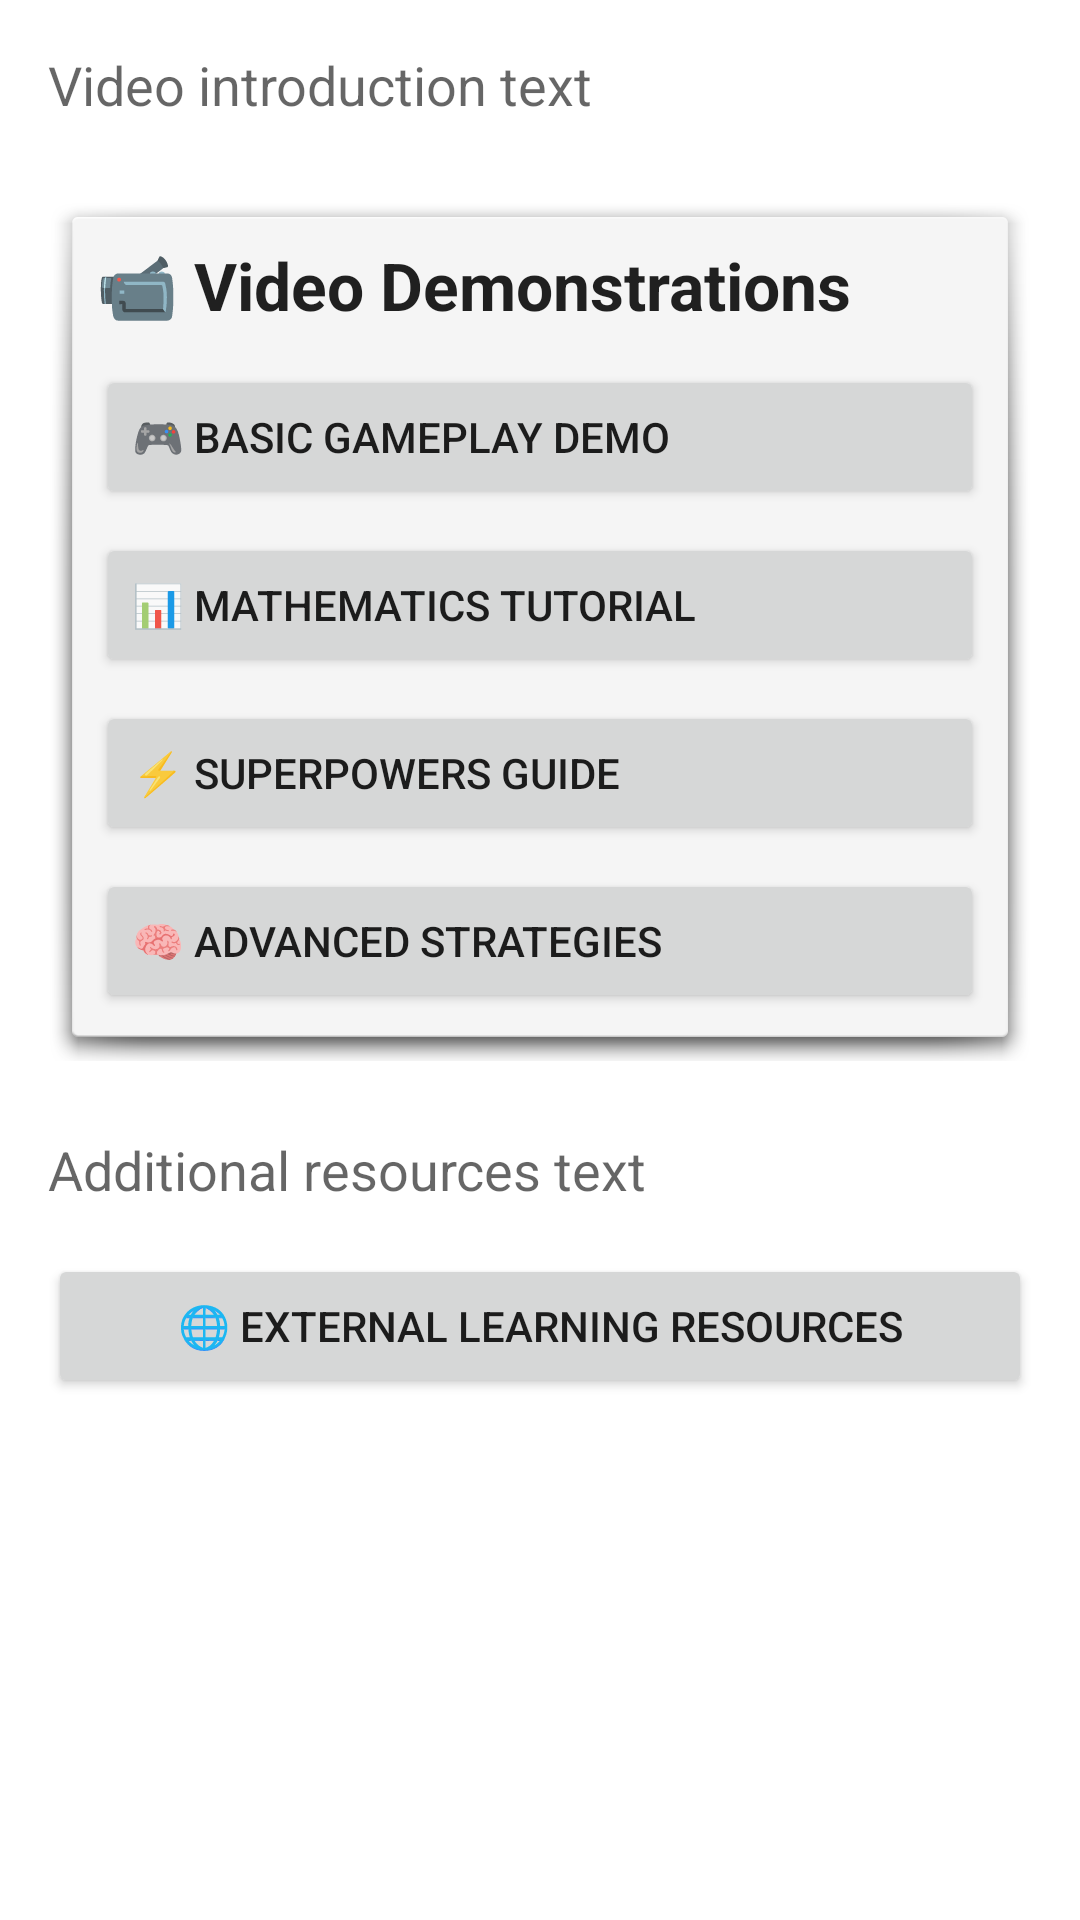

Here is an Android app screen rendered from its layout file. Give the layout XML and the strings, colors and styles it references.
<!-- AndroidManifest.xml: application theme Theme.Bughisweeper -->
<!-- res/layout/fragment_help.xml -->
<?xml version="1.0" encoding="utf-8"?>

<ScrollView xmlns:android="http://schemas.android.com/apk/res/android"
    android:layout_width="match_parent"
    android:layout_height="match_parent"
    android:padding="16dp">

    <LinearLayout
        android:layout_width="match_parent"
        android:layout_height="wrap_content"
        android:orientation="vertical">

        <TextView
            android:id="@+id/tvVideoIntro"
            android:layout_width="match_parent"
            android:layout_height="wrap_content"
            android:lineSpacingExtra="4dp"
            android:text="Video introduction text"
            android:textAppearance="?android:attr/textAppearanceMedium" />

        
        <LinearLayout
            android:layout_width="match_parent"
            android:layout_height="wrap_content"
            android:layout_marginTop="24dp"
            android:background="@android:drawable/dialog_holo_light_frame"
            android:orientation="vertical"
            android:padding="16dp">

            <TextView
                android:layout_width="match_parent"
                android:layout_height="wrap_content"
                android:text="📹 Video Demonstrations"
                android:textAppearance="?android:attr/textAppearanceLarge"
                android:textStyle="bold" />

            <Button
                android:id="@+id/btnBasicDemo"
                android:layout_width="match_parent"
                android:layout_height="wrap_content"
                android:layout_marginTop="12dp"
                android:text="🎮 Basic Gameplay Demo"
                android:gravity="start|center_vertical" />

            <Button
                android:id="@+id/btnMathDemo"
                android:layout_width="match_parent"
                android:layout_height="wrap_content"
                android:layout_marginTop="8dp"
                android:text="📊 Mathematics Tutorial"
                android:gravity="start|center_vertical" />

            <Button
                android:id="@+id/btnSuperpowerDemo"
                android:layout_width="match_parent"
                android:layout_height="wrap_content"
                android:layout_marginTop="8dp"
                android:text="⚡ Superpowers Guide"
                android:gravity="start|center_vertical" />

            <Button
                android:id="@+id/btnAdvancedDemo"
                android:layout_width="match_parent"
                android:layout_height="wrap_content"
                android:layout_marginTop="8dp"
                android:text="🧠 Advanced Strategies"
                android:gravity="start|center_vertical" />

        </LinearLayout>

        
        <TextView
            android:id="@+id/tvAdditionalResources"
            android:layout_width="match_parent"
            android:layout_height="wrap_content"
            android:layout_marginTop="24dp"
            android:lineSpacingExtra="4dp"
            android:text="Additional resources text"
            android:textAppearance="?android:attr/textAppearanceMedium" />

        <Button
            android:id="@+id/btnExternalResources"
            android:layout_width="match_parent"
            android:layout_height="wrap_content"
            android:layout_marginTop="16dp"
            android:text="🌐 External Learning Resources" />

    </LinearLayout>
</ScrollView>
<!-- resources referenced by this layout -->
<resources>
  <style name="Theme.Bughisweeper" parent="Theme.MaterialComponents.DayNight.DarkActionBar">
          
          <item name="colorPrimary">@color/classic_primary</item>
          <item name="colorPrimaryVariant">@color/classic_primary_dark</item>
          <item name="colorOnPrimary">@color/white</item>
          
          <item name="colorSecondary">@color/classic_accent</item>
          <item name="colorSecondaryVariant">@color/classic_accent</item>
          <item name="colorOnSecondary">@color/black</item>
          
          <item name="android:statusBarColor">?attr/colorPrimaryVariant</item>
      </style>
  <color name="classic_primary">#FF3F51B5</color>
  <color name="classic_primary_dark">#FF303F9F</color>
  <color name="white">#FFFFFFFF</color>
  <color name="classic_accent">#FFFF4081</color>
  <color name="black">#FF000000</color>
</resources>
